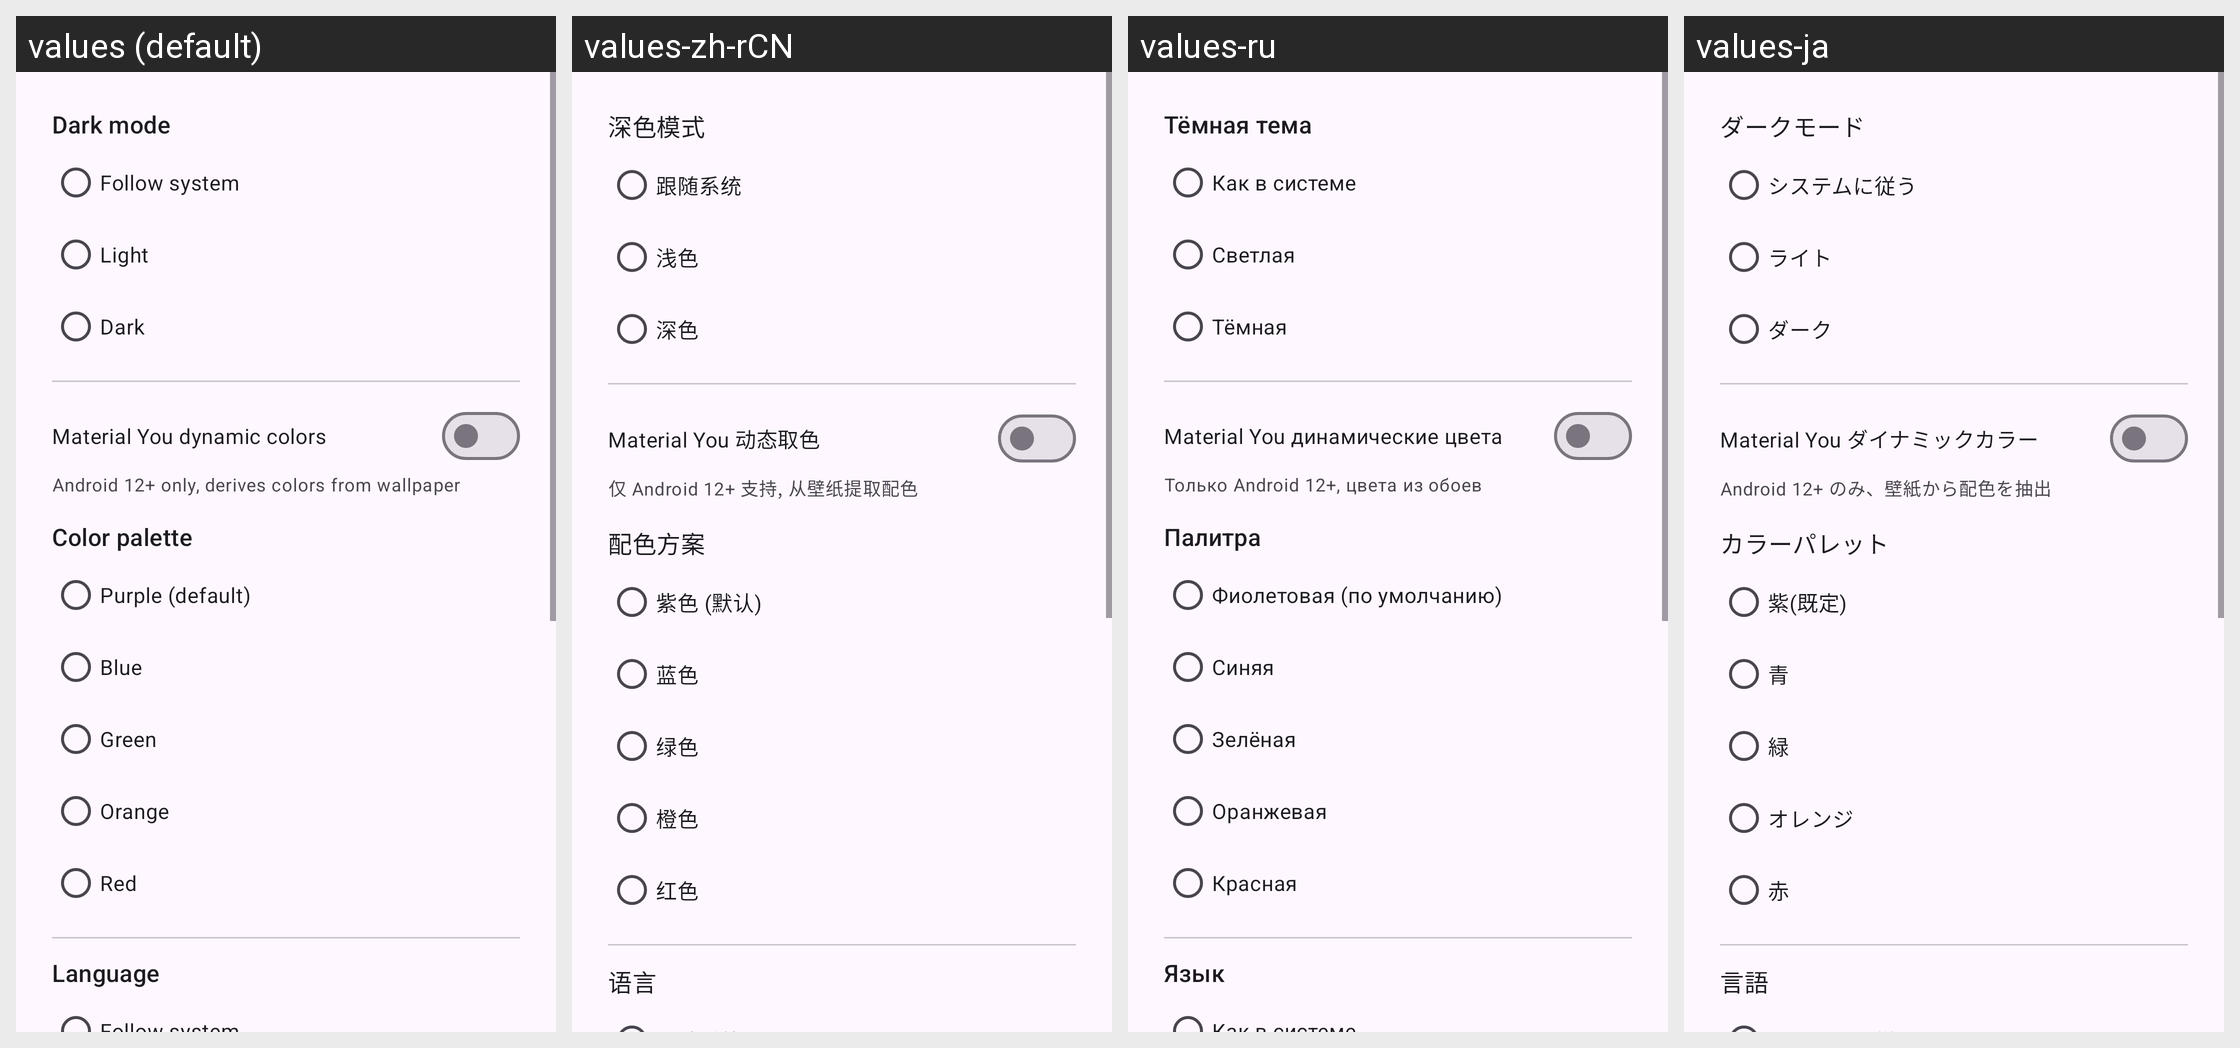

This grid shows one Android layout under several languages. Give, for every string resource on the screen, its name, the default text and each shown locale's text.
Android screen res/layout/dialog_theme.xml rendered under 4 locales, left to right: values (default), values-zh-rCN, values-ru, values-ja. Device: Nexus 5 (rendered at 1080×1920; each locale shown at half size, 540×960, under a caption strip naming it); theme Theme.AIGateway.
Other locales in the repository, not shown: values-eo, values-es, values-fr, values-ko, values-zh-rTW.
Strings drawn on this screen, with the default value and each locale's value (text and hints the layout hard-codes, and strings that could not be matched under every locale, appear in the picture but are not listed):

theme_mode
  values: Dark mode
  values-zh-rCN: 深色模式
  values-ru: Тёмная тема
  values-ja: ダークモード

theme_mode_system
  values: Follow system
  values-zh-rCN: 跟随系统
  values-ru: Как в системе
  values-ja: システムに従う

theme_mode_light
  values: Light
  values-zh-rCN: 浅色
  values-ru: Светлая
  values-ja: ライト

theme_mode_dark
  values: Dark
  values-zh-rCN: 深色
  values-ru: Тёмная
  values-ja: ダーク

theme_dynamic
  values: Material You dynamic colors
  values-zh-rCN: Material You 动态取色
  values-ru: Material You динамические цвета
  values-ja: Material You ダイナミックカラー

theme_dynamic_desc
  values: Android 12+ only, derives colors from wallpaper
  values-zh-rCN: 仅 Android 12+ 支持, 从壁纸提取配色
  values-ru: Только Android 12+, цвета из обоев
  values-ja: Android 12+ のみ、壁紙から配色を抽出

theme_palette
  values: Color palette
  values-zh-rCN: 配色方案
  values-ru: Палитра
  values-ja: カラーパレット

theme_palette_purple
  values: Purple (default)
  values-zh-rCN: 紫色 (默认)
  values-ru: Фиолетовая (по умолчанию)
  values-ja: 紫(既定)

theme_palette_blue
  values: Blue
  values-zh-rCN: 蓝色
  values-ru: Синяя
  values-ja: 青

theme_palette_green
  values: Green
  values-zh-rCN: 绿色
  values-ru: Зелёная
  values-ja: 緑

theme_palette_orange
  values: Orange
  values-zh-rCN: 橙色
  values-ru: Оранжевая
  values-ja: オレンジ

theme_palette_red
  values: Red
  values-zh-rCN: 红色
  values-ru: Красная
  values-ja: 赤

theme_language
  values: Language
  values-zh-rCN: 语言
  values-ru: Язык
  values-ja: 言語

theme_language_system
  values: Follow system
  values-zh-rCN: 跟随系统
  values-ru: Как в системе
  values-ja: システムに従う
